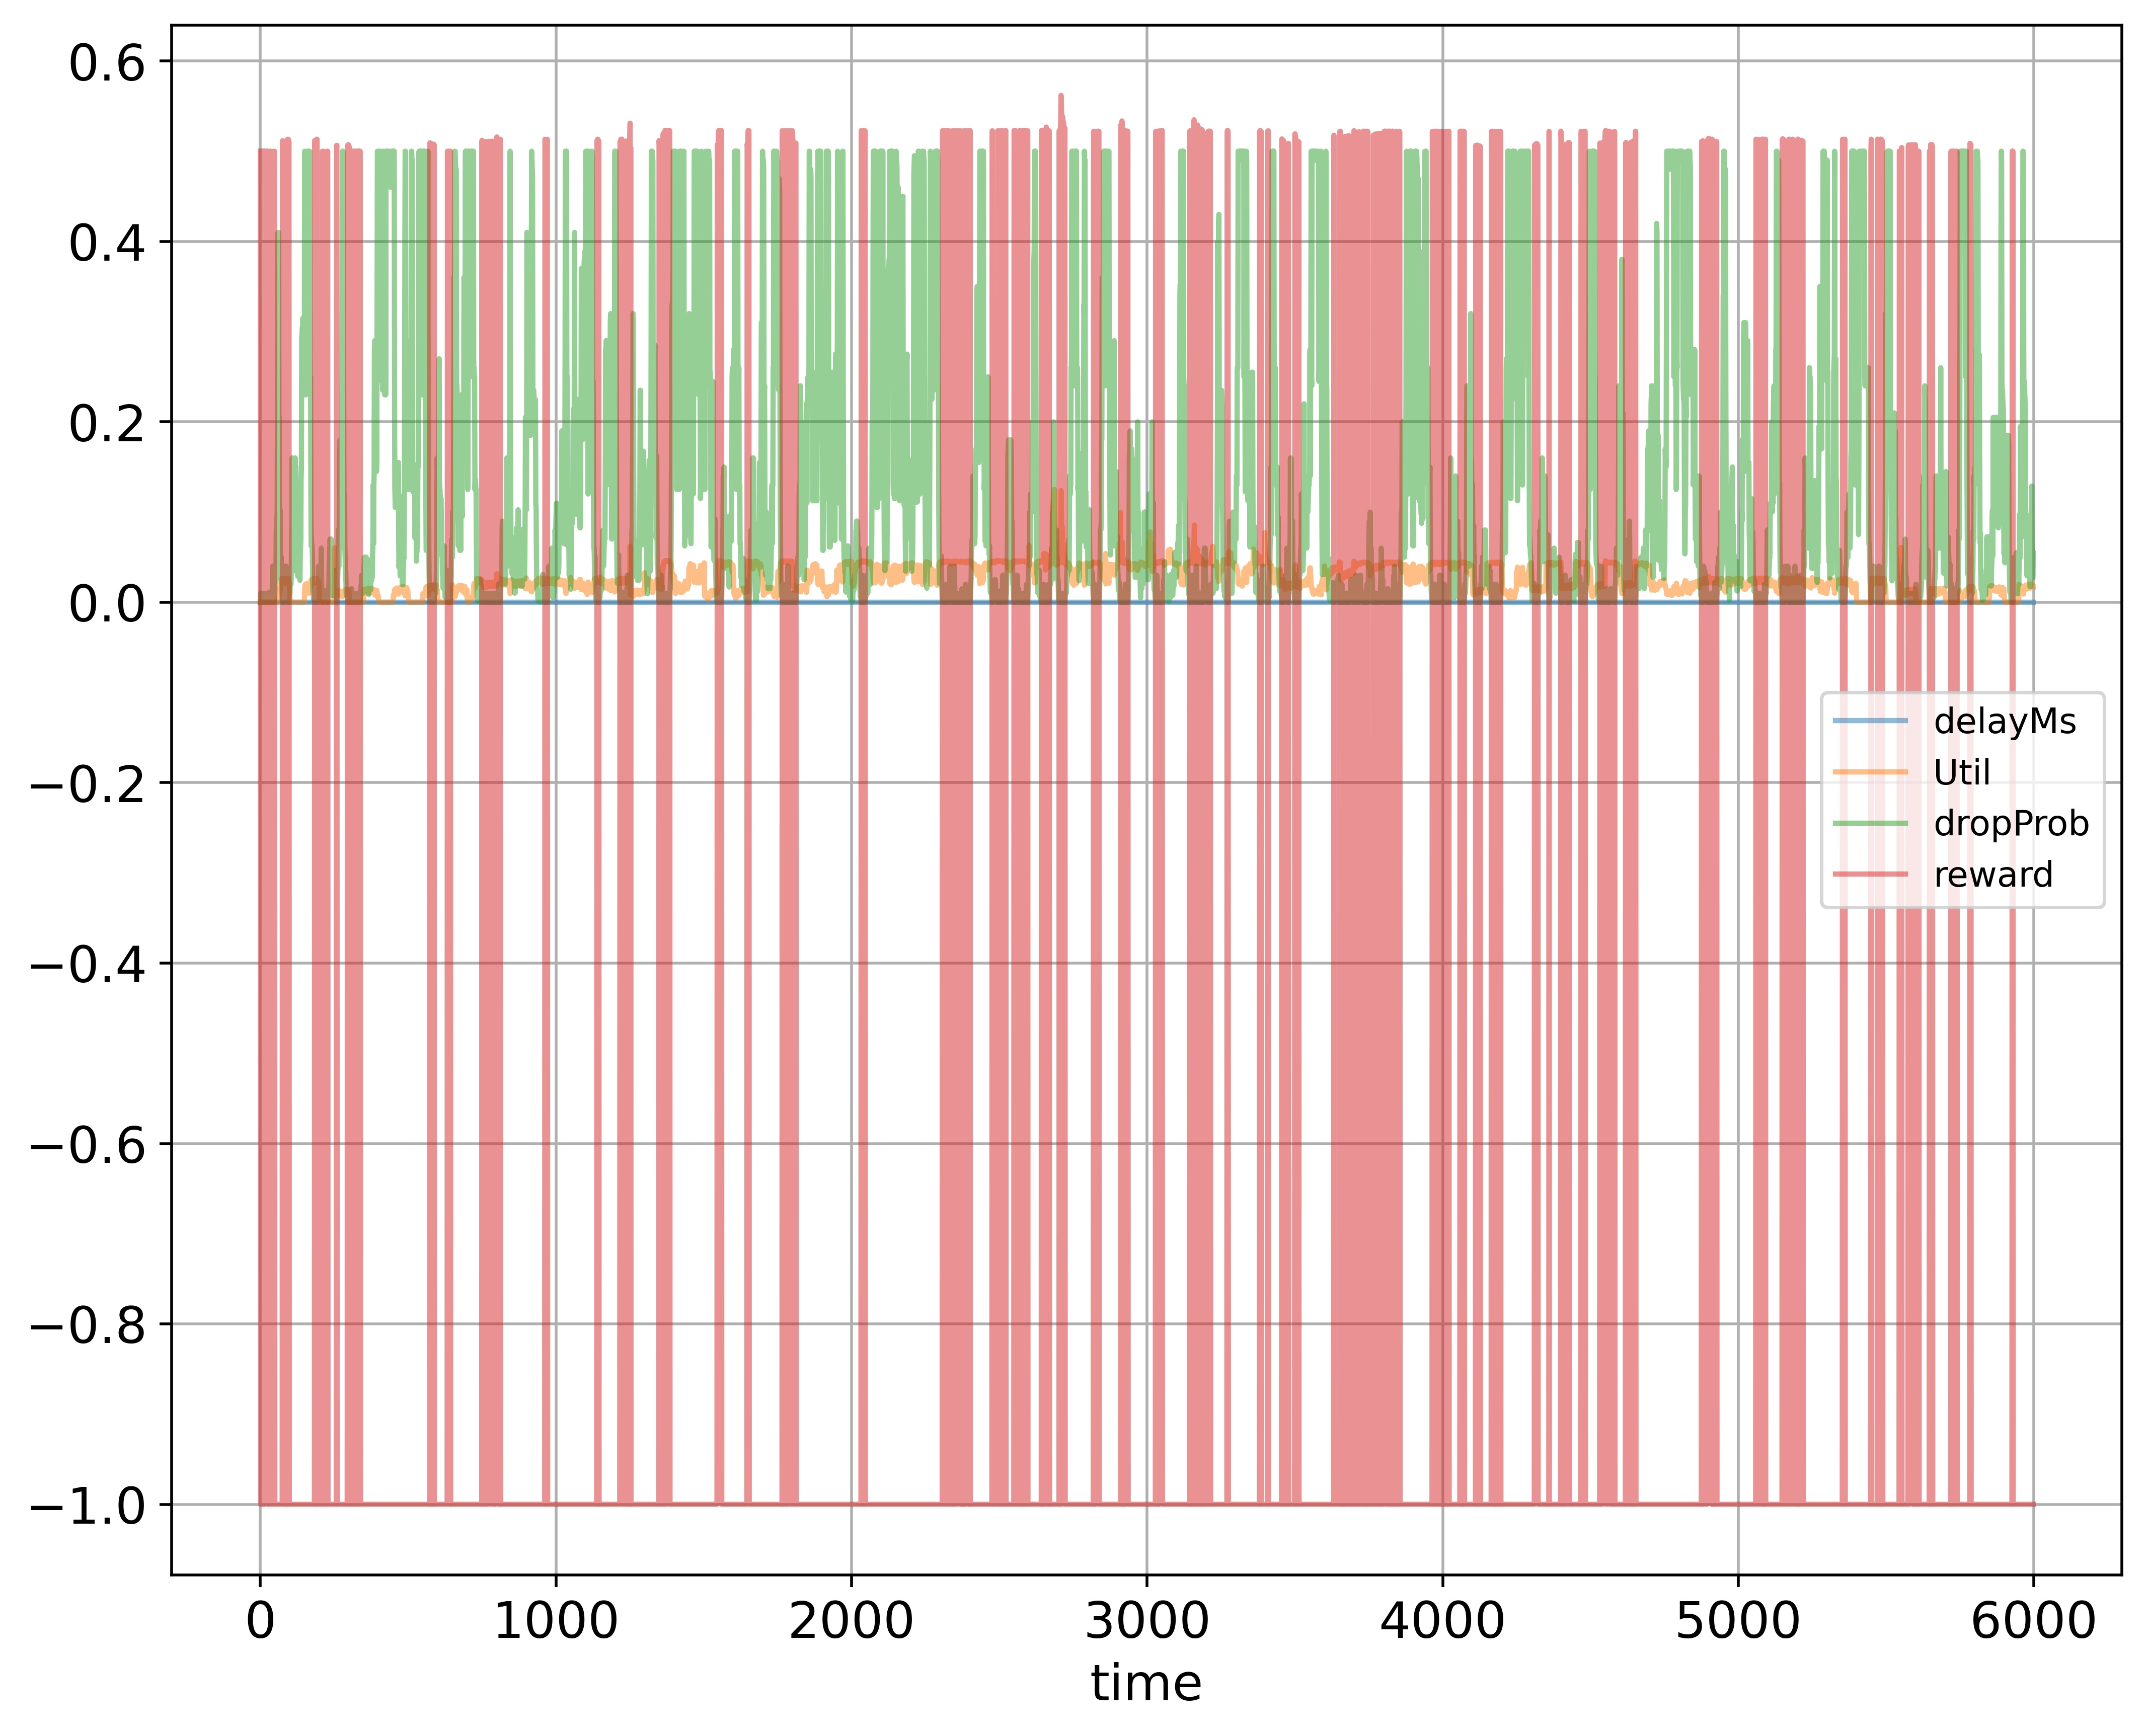

The table this chart was drawn from, first rows:
time; delayMs; Util; dropProb; reward
0; 0.0; 0.000224; 0.0; 0.5001
1; 0.0; 0.0; 0.01; -1.0
2; 0.0; 0.0; 0.005; -1.0
3; 0.0; 0.0; 0.0; 0.5
4; 0.0; 0.0; 0.0; 0.5
5; 0.0; 0.0; 0.0; 0.5
6; 0.0; 0.0; 0.01; -1.0
7; 0.0; 0.0; 0.0; 0.5
8; 0.0; 0.0; 0.01; -1.0
9; 0.0; 0.0; 0.005; -1.0
10; 0.0; 0.0; 0.01; -1.0
11; 0.0; 0.0; 0.0; 0.5
12; 0.0; 0.0; 0.01; -1.0
13; 0.0; 0.0; 0.0; 0.5
14; 0.0; 0.0; 0.01; -1.0
15; 0.0; 0.0; 0.0; 0.5
16; 0.0; 0.0; 0.0; 0.5
17; 0.0; 0.0; 0.0; 0.5
18; 0.0; 0.0; 0.0; 0.5
19; 0.0; 0.0; 0.0; 0.5
20; 0.0; 0.0; 0.0; 0.5
21; 0.0; 0.0; 0.0; 0.5
22; 0.0; 0.0; 0.0; 0.5
23; 0.0; 0.0; 0.0; 0.5
24; 0.0; 0.0; 0.01; -1.0
25; 0.0; 0.0; 0.0; 0.5
26; 0.0; 0.0; 0.01; -1.0
27; 0.0; 0.0; 0.005; -1.0
28; 0.0; 0.0; 0.005; -1.0
29; 0.0; 0.0; 0.0025; -1.0
30; 0.0; 0.0; 0.00125; -1.0
31; 0.0; 0.0; 0.01125; -1.0
32; 0.0; 0.0; 0.005625; -1.0
33; 0.0; 0.0; 0.0; 0.5
34; 0.0; 0.0; 0.0; 0.5
35; 0.0; 0.0; 0.0; 0.5
36; 0.0; 0.0; 0.0; 0.5
37; 0.0; 0.0; 0.01; -1.0
38; 0.0; 0.0; 0.01; -1.0
39; 0.0; 0.0; 0.005; -1.0
40; 0.0; 0.0; 0.01; -1.0
41; 0.0; 0.0; 0.02; -1.0
42; 0.0; 0.0; 0.04; -1.0
43; 0.0; 0.0; 0.03; -1.0
44; 0.0; 0.0; 0.02; -1.0
45; 0.0; 0.0; 0.01; -1.0
46; 0.0; 0.0; 0.0; 0.5
47; 0.0; 0.0; 0.0; 0.5
48; 0.0; 0.0; 0.0; 0.5
49; 0.0; 0.0; 0.01; -1.0
50; 0.0; 0.000208; 0.02; -1.0
51; 0.0; 0.000208; 0.03; -1.0
52; 0.0; 0.000208; 0.03; -1.0
53; 0.0; 0.000208; 0.04; -1.0
54; 0.0; 0.000416; 0.08; -1.0
55; 0.0; 0.000624; 0.08; -1.0
56; 0.0; 0.000832; 0.09; -1.0
57; 0.0; 0.001248; 0.1; -1.0
58; 0.0; 0.001456; 0.2; -1.0
59; 0.0; 0.0; 0.4; -1.0
... 5,939 more rows
